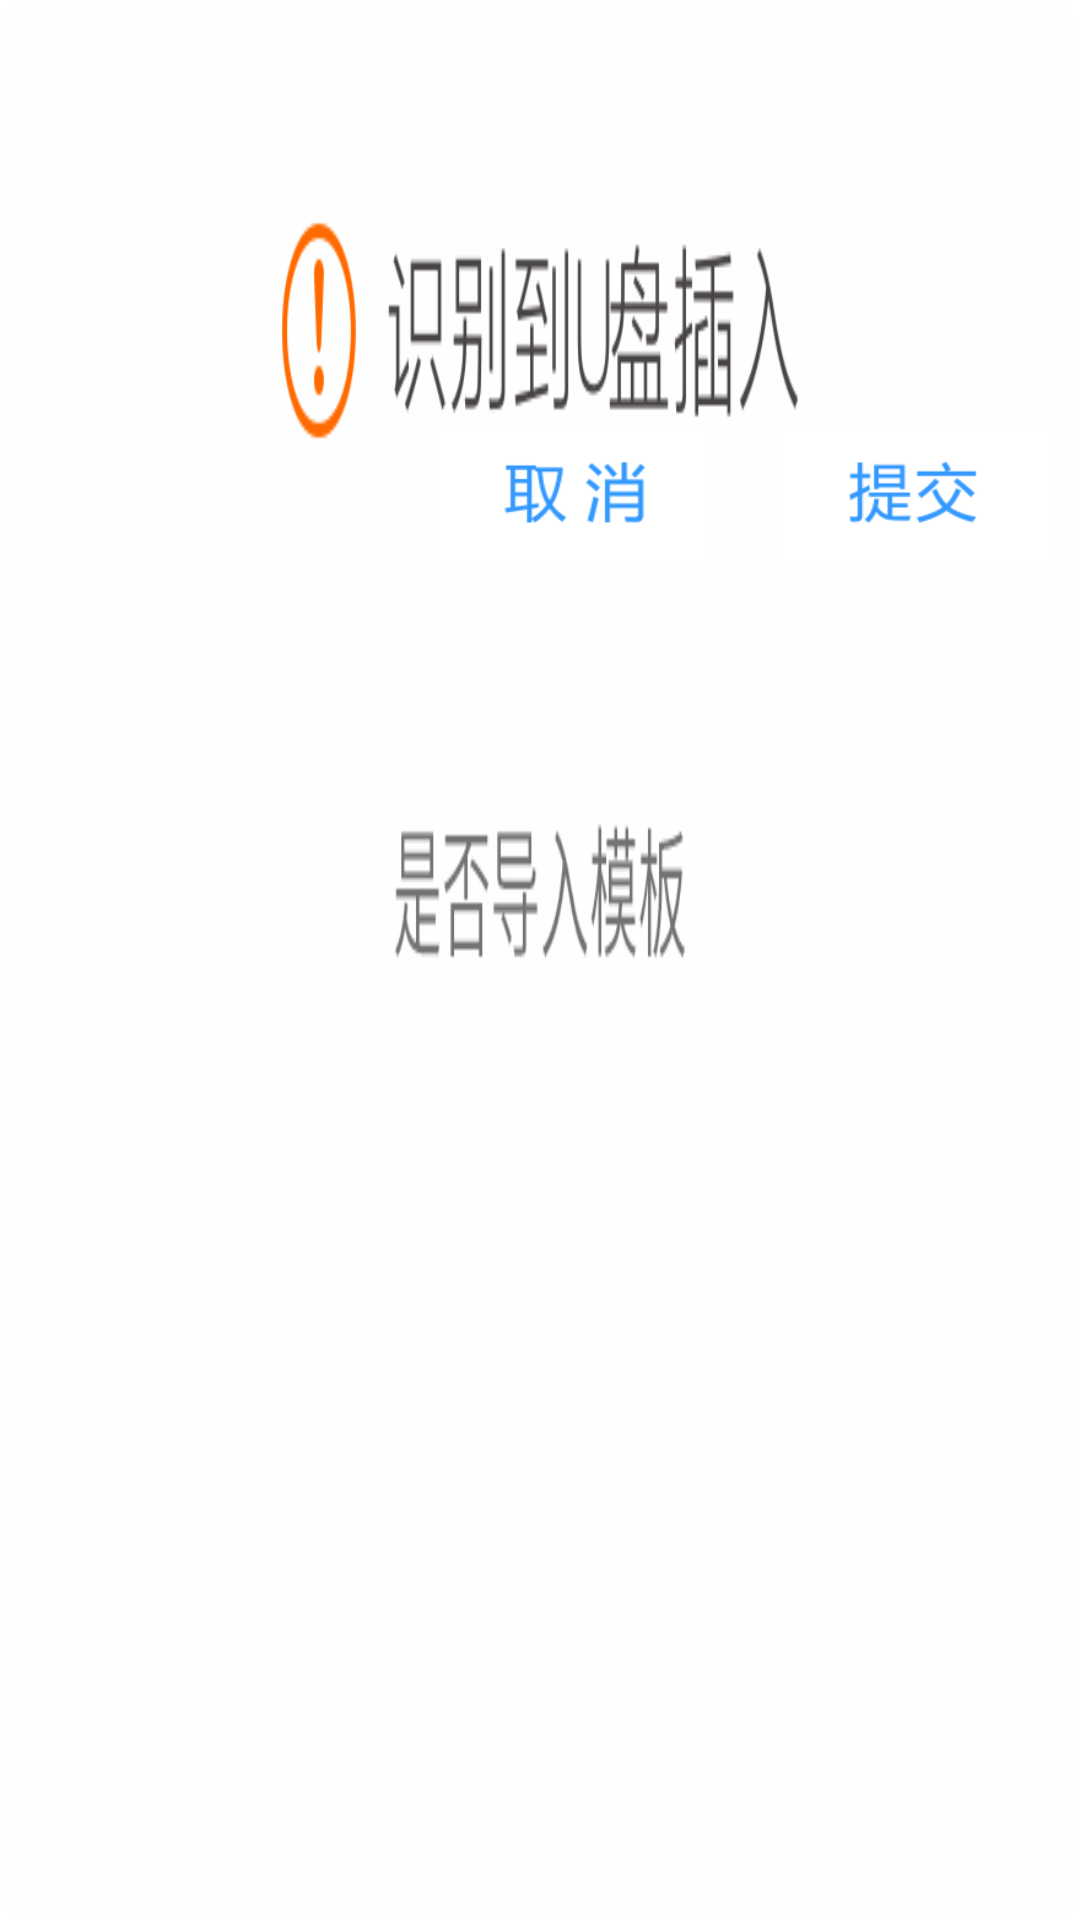

Android layout source for this screen:
<!-- AndroidManifest.xml: application theme Theme.SD100 -->
<!-- res/layout/usb_attached_dialog.xml -->
<?xml version="1.0" encoding="utf-8"?>

<androidx.constraintlayout.widget.ConstraintLayout xmlns:android="http://schemas.android.com/apk/res/android"
    xmlns:app="http://schemas.android.com/apk/res-auto"
    xmlns:tools="http://schemas.android.com/tools"
    android:layout_width="880px"
    android:layout_height="540px"
    android:background="@mipmap/usbdisk_page_backgroud">

    <ImageView
        android:id="@+id/ok"
        android:layout_width="wrap_content"
        android:layout_height="wrap_content"
        android:layout_marginTop="425px"
        android:layout_marginEnd="32px"
        app:layout_constraintEnd_toEndOf="parent"
        app:layout_constraintTop_toTopOf="parent"
        app:srcCompat="@mipmap/button_ok" />

    <ImageView
        android:id="@+id/cancel"
        android:layout_width="wrap_content"
        android:layout_height="wrap_content"
        android:layout_marginEnd="68px"
        app:layout_constraintBottom_toBottomOf="@+id/ok"
        app:layout_constraintEnd_toStartOf="@+id/ok"
        app:srcCompat="@mipmap/button_cancel" />

</androidx.constraintlayout.widget.ConstraintLayout>
<!-- resources referenced by this layout -->
<resources>
  <!-- mipmap button_cancel: png bitmap (mipmap-xhdpi, 3433 bytes) -->
  <!-- mipmap button_ok: png bitmap (mipmap-xhdpi, 3492 bytes) -->
  <!-- mipmap usbdisk_page_backgroud: png bitmap (mipmap-xhdpi, 19006 bytes) -->
  <style name="Theme.SD100" parent="Theme.MaterialComponents.DayNight.NoActionBar">
          
          <item name="colorPrimary">@color/purple_500</item>
          <item name="colorPrimaryVariant">@color/purple_700</item>
          <item name="colorOnPrimary">@color/white</item>
          
          <item name="colorSecondary">@color/teal_200</item>
          <item name="colorSecondaryVariant">@color/teal_700</item>
          <item name="colorOnSecondary">@color/black</item>
          
          <item name="android:statusBarColor" tools:targetApi="l">?attr/colorPrimaryVariant</item>
          
      </style>
  <color name="purple_500">#FF6200EE</color>
  <color name="purple_700">#FF3700B3</color>
  <color name="white">#FFFFFFFF</color>
  <color name="teal_200">#FF03DAC5</color>
  <color name="teal_700">#FF018786</color>
  <color name="black">#FF000000</color>
</resources>
